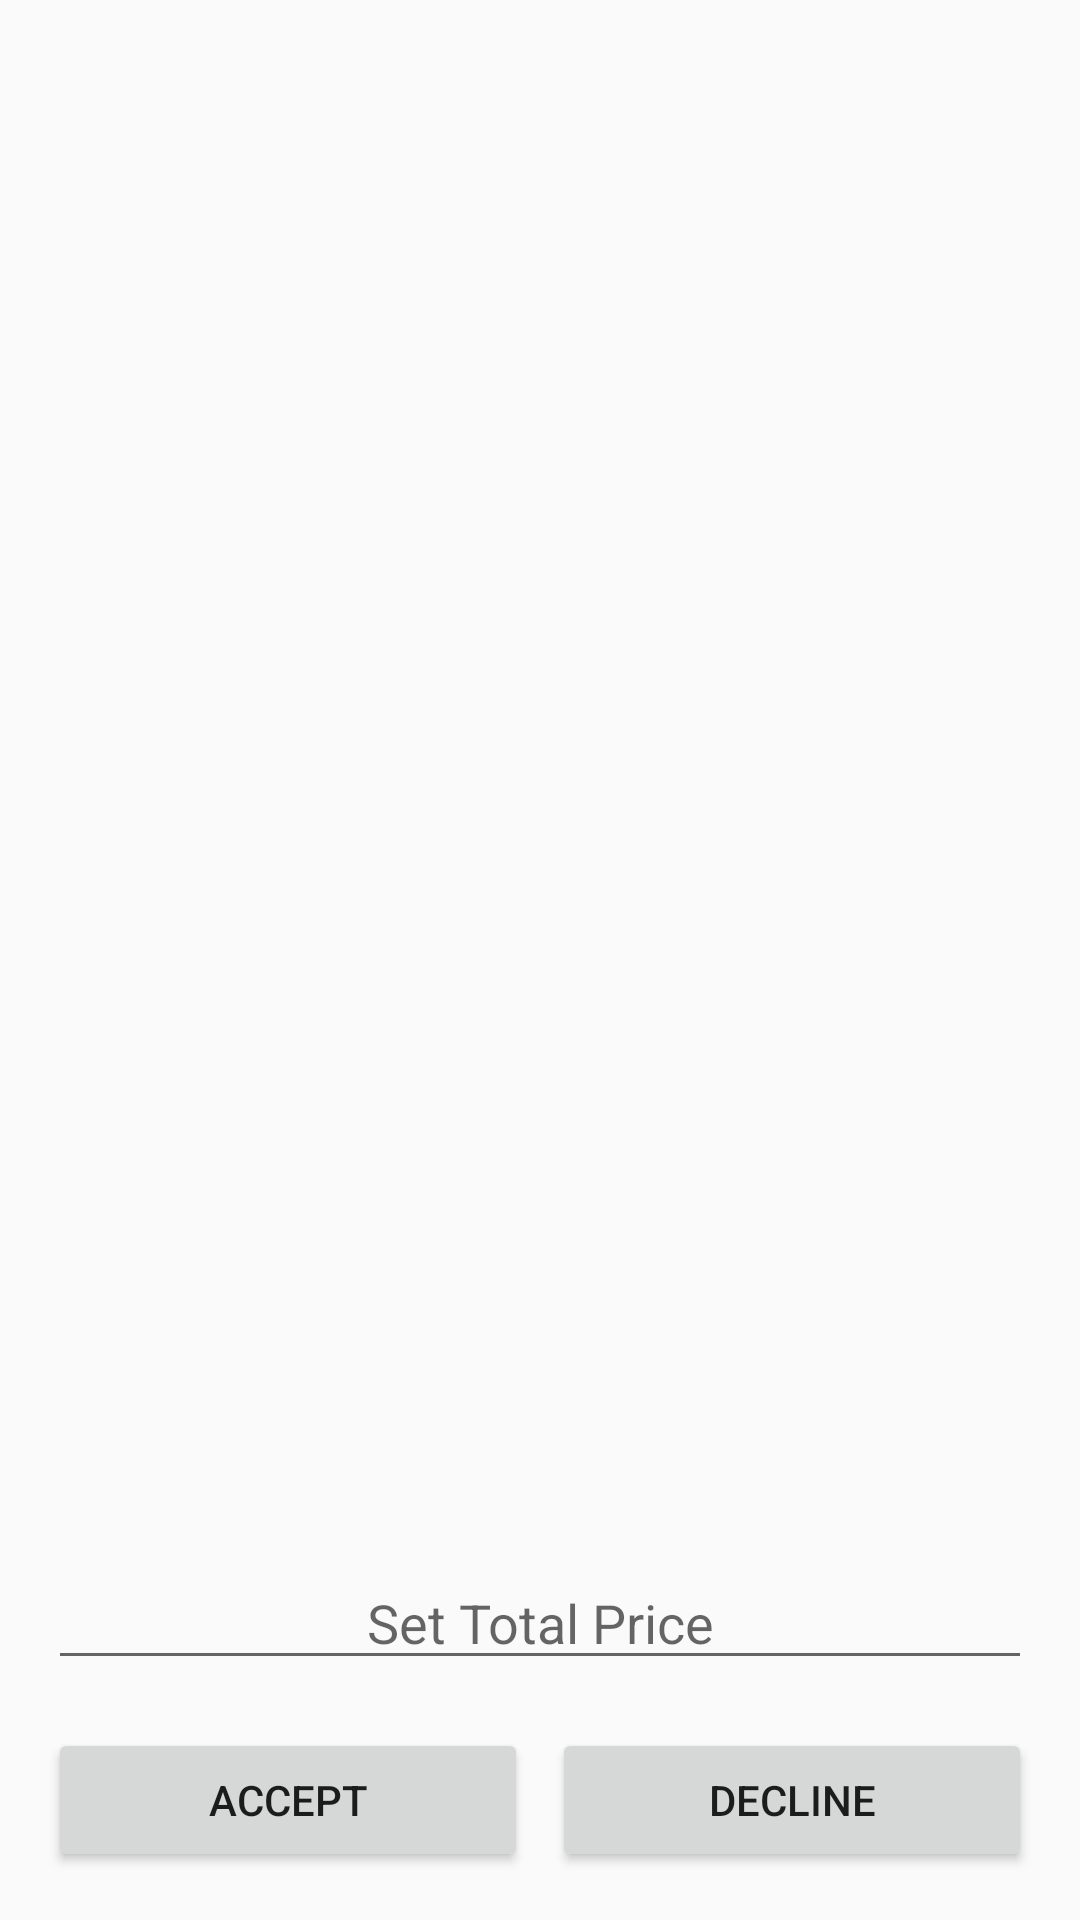

The Android layout XML behind this screen, and the referenced resources:
<!-- AndroidManifest.xml: activity theme AppTheme.NoActionBar -->
<!-- res/layout/fragment_client_request.xml -->
<?xml version="1.0" encoding="utf-8"?>
<android.support.constraint.ConstraintLayout xmlns:android="http://schemas.android.com/apk/res/android"
    xmlns:tools="http://schemas.android.com/tools"
    xmlns:app="http://schemas.android.com/apk/res-auto"
    android:layout_width="match_parent"
    android:layout_height="match_parent"
    tools:context=".ClientRequestFragment">

    <TextView
        android:id="@+id/rec_cl_name"
        android:layout_width="0dp"
        android:layout_height="wrap_content"
        android:layout_marginStart="16dp"
        android:layout_marginTop="16dp"
        android:layout_marginEnd="16dp"
        android:textAlignment="center"
        android:textStyle="bold"
        app:layout_constraintEnd_toEndOf="parent"
        app:layout_constraintStart_toStartOf="parent"
        app:layout_constraintTop_toTopOf="parent" />

    <ListView
        android:id="@+id/req_med_list"
        android:layout_width="match_parent"
        android:layout_height="wrap_content"
        android:layout_marginStart="16dp"
        android:layout_marginTop="16dp"
        android:layout_marginEnd="16dp"
        app:layout_constraintEnd_toEndOf="parent"
        app:layout_constraintStart_toStartOf="parent"
        app:layout_constraintTop_toBottomOf="@+id/rec_cl_name" />

    <ImageView
        android:id="@+id/req_img"
        android:layout_width="match_parent"
        android:layout_height="wrap_content"
        android:layout_marginStart="16dp"
        android:layout_marginTop="8dp"
        android:layout_marginEnd="16dp"
        android:layout_marginBottom="16dp"
        app:layout_constraintBottom_toTopOf="@+id/req_total"
        app:layout_constraintEnd_toEndOf="parent"
        app:layout_constraintStart_toStartOf="parent"
        app:layout_constraintTop_toBottomOf="@+id/req_med_list" />

    <Button
        android:id="@+id/req_accept"
        android:layout_width="0dp"
        android:layout_height="wrap_content"
        android:layout_alignParentBottom="true"

        android:layout_marginStart="16dp"
        android:layout_marginEnd="4dp"
        android:layout_marginBottom="16dp"
        android:text="@string/accept"
        app:layout_constraintBottom_toBottomOf="parent"
        app:layout_constraintEnd_toStartOf="@+id/req_decline"
        app:layout_constraintStart_toStartOf="parent" />

    <Button
        android:id="@+id/req_decline"
        android:layout_width="0dp"
        android:layout_height="wrap_content"
        android:layout_alignParentBottom="true"

        android:layout_marginStart="4dp"
        android:layout_marginTop="16dp"
        android:layout_marginEnd="16dp"
        android:layout_marginBottom="16dp"
        android:text="@string/decline"
        app:layout_constraintBottom_toBottomOf="parent"
        app:layout_constraintEnd_toEndOf="parent"
        app:layout_constraintStart_toEndOf="@+id/req_accept"
        app:layout_constraintTop_toBottomOf="@+id/req_total" />

    <EditText
        android:id="@+id/req_total"
        android:layout_width="0dp"
        android:layout_height="wrap_content"
        android:layout_marginStart="16dp"
        android:layout_marginEnd="16dp"
        android:layout_marginBottom="16dp"
        android:ems="10"
        android:hint="@string/set_total_price"
        android:inputType="number"
        android:textAlignment="center"
        app:layout_constraintBottom_toTopOf="@+id/req_accept"
        app:layout_constraintEnd_toEndOf="parent"
        app:layout_constraintHorizontal_bias="1.0"
        app:layout_constraintStart_toStartOf="parent" />

</android.support.constraint.ConstraintLayout>
<!-- resources referenced by this layout -->
<resources>
  <string name="accept">Accept</string>
  <string name="decline">Decline</string>
  <string name="set_total_price">Set Total Price</string>
  <style name="AppTheme.NoActionBar">
          <item name="windowActionBar">false</item>
          <item name="windowNoTitle">true</item>
      </style>
</resources>
